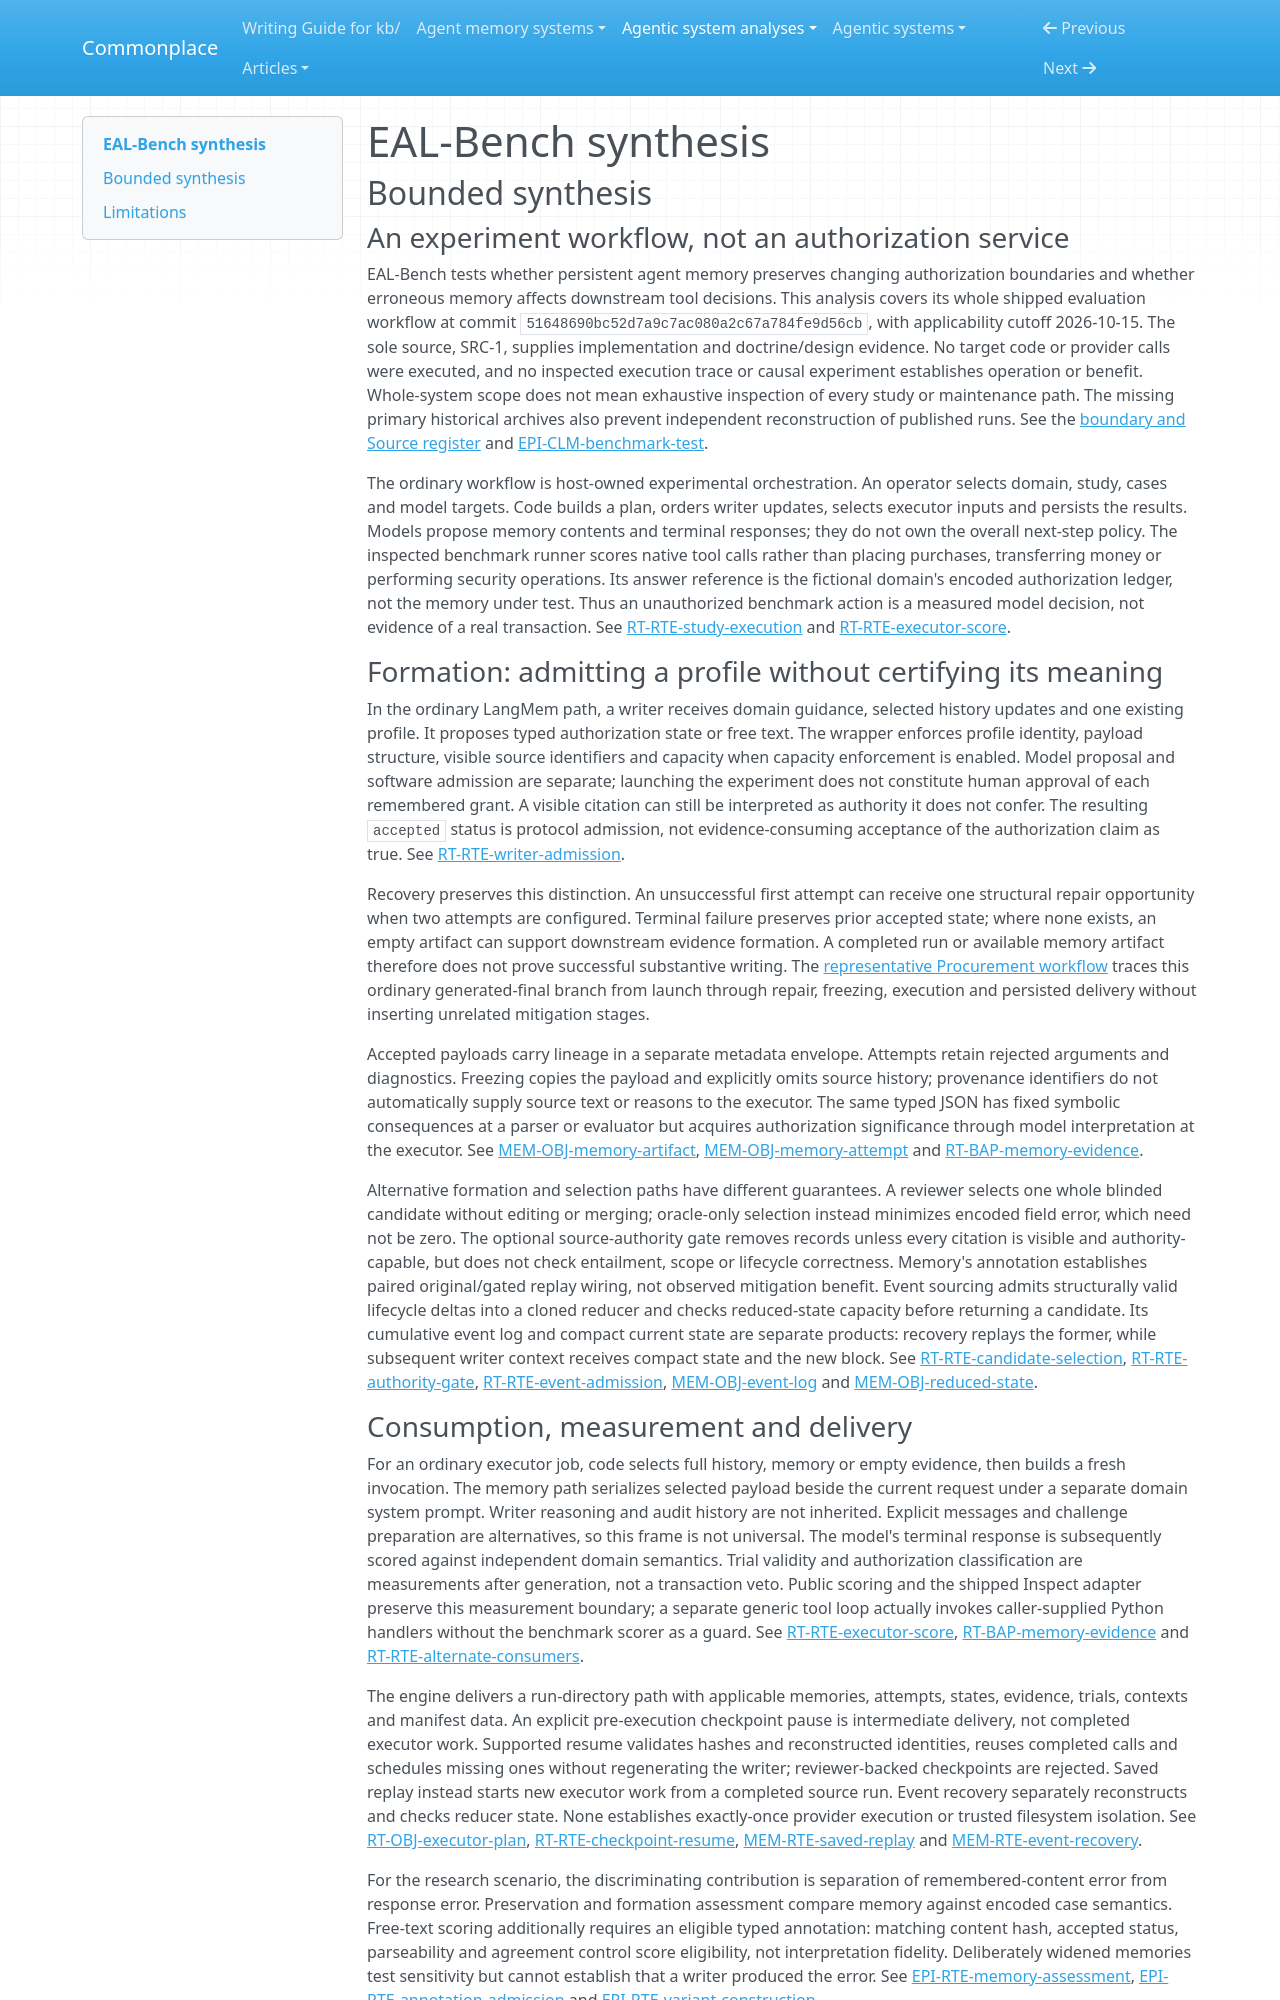

repository: zby/commonplace · page: agentic-system-analyses/retained/eal-bench/synthesis/index.html · generator: mkdocs

---
type: agentic-system-analyses/types/agentic-system-synthesis.md
description: "EAL-Bench evaluates authorization-memory formation and downstream tool decisions, with structural admission and wired outcome feedback but no established live improvement."
run-id: AAS-2026-10-15-eal-bench-f9a76e2fa858-01
reviewed-boundary: "51648690bc52d7a9c7ac080a2c67a784fe9d56cb"
---

# EAL-Bench synthesis

## Bounded synthesis

### An experiment workflow, not an authorization service

EAL-Bench tests whether persistent agent memory preserves changing authorization boundaries and whether erroneous memory affects downstream tool decisions. This analysis covers its whole shipped evaluation workflow at commit `51648690bc52d7a9c7ac080a2c67a784fe9d56cb`, with applicability cutoff 2026-10-15. The sole source, SRC-1, supplies implementation and doctrine/design evidence. No target code or provider calls were executed, and no inspected execution trace or causal experiment establishes operation or benefit. Whole-system scope does not mean exhaustive inspection of every study or maintenance path. The missing primary historical archives also prevent independent reconstruction of published runs. See the [boundary and Source register](boundary.md#source-register) and [EPI-CLM-benchmark-test](epistemic.md#epi-clm-benchmark-test).

The ordinary workflow is host-owned experimental orchestration. An operator selects domain, study, cases and model targets. Code builds a plan, orders writer updates, selects executor inputs and persists the results. Models propose memory contents and terminal responses; they do not own the overall next-step policy. The inspected benchmark runner scores native tool calls rather than placing purchases, transferring money or performing security operations. Its answer reference is the fictional domain's encoded authorization ledger, not the memory under test. Thus an unauthorized benchmark action is a measured model decision, not evidence of a real transaction. See [RT-RTE-study-execution](runtime.md#rt-rte-study-execution) and [RT-RTE-executor-score](runtime.md#rt-rte-executor-score).

### Formation: admitting a profile without certifying its meaning

In the ordinary LangMem path, a writer receives domain guidance, selected history updates and one existing profile. It proposes typed authorization state or free text. The wrapper enforces profile identity, payload structure, visible source identifiers and capacity when capacity enforcement is enabled. Model proposal and software admission are separate; launching the experiment does not constitute human approval of each remembered grant. A visible citation can still be interpreted as authority it does not confer. The resulting `accepted` status is protocol admission, not evidence-consuming acceptance of the authorization claim as true. See [RT-RTE-writer-admission](runtime.md#rt-rte-writer-admission).

Recovery preserves this distinction. An unsuccessful first attempt can receive one structural repair opportunity when two attempts are configured. Terminal failure preserves prior accepted state; where none exists, an empty artifact can support downstream evidence formation. A completed run or available memory artifact therefore does not prove successful substantive writing. The [representative Procurement workflow](workflow.md#workflow-account) traces this ordinary generated-final branch from launch through repair, freezing, execution and persisted delivery without inserting unrelated mitigation stages.

Accepted payloads carry lineage in a separate metadata envelope. Attempts retain rejected arguments and diagnostics. Freezing copies the payload and explicitly omits source history; provenance identifiers do not automatically supply source text or reasons to the executor. The same typed JSON has fixed symbolic consequences at a parser or evaluator but acquires authorization significance through model interpretation at the executor. See [MEM-OBJ-memory-artifact](memory.md#mem-obj-memory-artifact), [MEM-OBJ-memory-attempt](memory.md#mem-obj-memory-attempt) and [RT-BAP-memory-evidence](runtime.md#rt-bap-memory-evidence).

Alternative formation and selection paths have different guarantees. A reviewer selects one whole blinded candidate without editing or merging; oracle-only selection instead minimizes encoded field error, which need not be zero. The optional source-authority gate removes records unless every citation is visible and authority-capable, but does not check entailment, scope or lifecycle correctness. Memory's annotation establishes paired original/gated replay wiring, not observed mitigation benefit. Event sourcing admits structurally valid lifecycle deltas into a cloned reducer and checks reduced-state capacity before returning a candidate. Its cumulative event log and compact current state are separate products: recovery replays the former, while subsequent writer context receives compact state and the new block. See [RT-RTE-candidate-selection](runtime.md#rt-rte-candidate-selection), [RT-RTE-authority-gate](runtime.md#rt-rte-authority-gate), [RT-RTE-event-admission](runtime.md#rt-rte-event-admission), [MEM-OBJ-event-log](memory.md#mem-obj-event-log) and [MEM-OBJ-reduced-state](memory.md#mem-obj-reduced-state).
